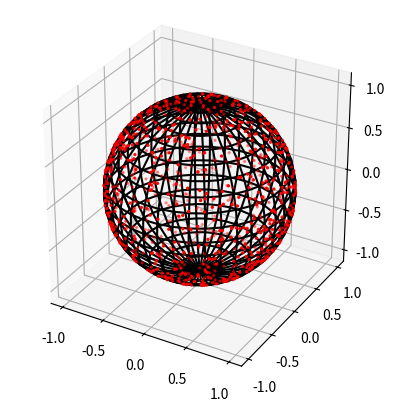

The script that saved this image:
# -*- coding: utf-8 -*-
"""Sphere.ipynb

Automatically generated by Colab.

Original file is located at
    https://colab.research.google.com/<link-removed>

## Generate a random sample of points distributed on the surface of a unit sphere
"""

import numpy as np

def sample_spherical(npoints, ndim=3):
    vec = np.random.randn(ndim, npoints)
    vec /= np.linalg.norm(vec, axis=0)
    return vec

from matplotlib import pyplot as plt
from mpl_toolkits.mplot3d import axes3d

phi = np.linspace(0, np.pi, 20)
theta = np.linspace(0, 2 * np.pi, 40)
x = np.outer(np.sin(theta), np.cos(phi))
y = np.outer(np.sin(theta), np.sin(phi))
z = np.outer(np.cos(theta), np.ones_like(phi))

xi, yi, zi = sample_spherical(1000)

fig, ax = plt.subplots(1, 1, subplot_kw={'projection':'3d', 'aspect':'equal'})
ax.plot_wireframe(x, y, z, color='k', rstride=1, cstride=1)
ax.scatter(xi, yi, zi, s=2, c='r', zorder=10)